Dataset: data (GitHub, ksushrut/Kaggle). Classes: benign, malignant.

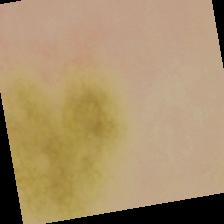
Label: benign

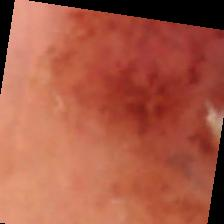
Label: malignant

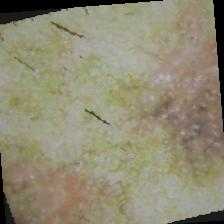
Label: malignant

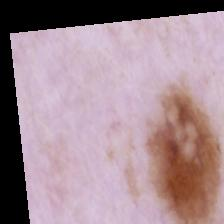
Label: benign

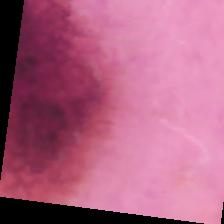
Label: benign

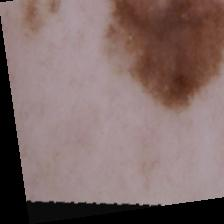
Label: malignant
